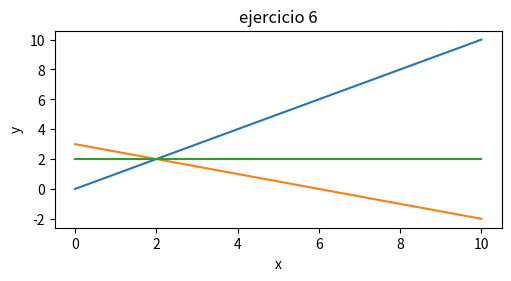

Recreate this plot in Python.
#EJERCICIO 1
##suma de vectores en R3##
def sumavectores(v1, v2):
    v = []
    for i in v1:
        v.append(v1[i]+v2[i])
    return v

#print(sumavectores([1,1,1,1],[1,1,1,1]))

##resta de vectores en R3##
def restavectores(v1, v2):
    v = []
    for i in v1:
        v.append(v1[i]-v2[i])
    return v

#print(restavectores([1,1,1],[1,1,1]))

##multiplicacion de vectores en R3##
def multvectores(v1, v2):
    vr = 0
    for i in v1:
        vr = vr + v1[i]*v2[i]
    return vr

#print(multvectores([1,1,1],[2,2,2]))

def sumaarrays(a1, a2):
    A = []
    i = 0
    while (i < (len(a1))):
        j = 0
        aux = []
        while (j < (len(a1[i]))):
            aux.append(a1[i][j]+a2[i][j])
            j = j + 1
        
        A.append(aux)
        i = i + 1
    return A

#print(sumaarrays([[1,1,1],[1,1,1],[1,1,1]], [[2,2,2],[2,2,2],[2,2,2]]))

def arrxesc(a, n):
    A = []
    i = 0
    while (i < (len(a))):
        j = 0
        aux = []
        while (j < (len(a[i]))):
            aux.append(a[i][j] * n)
            j = j + 1
        
        A.append(aux)
        i = i + 1
    return A

#print(arrxesc([[1,1,1],[1,1,1],[1,1,1]], 2))

def arrxvec(a, v):
    A = []
    i = 0
    while (i<len(a)):
        j = 0
        aux = 0
        while (j < (len(a[i]))):
            aux = aux + (a[i][j] * v[i])
            j = j + 1
        A.append(aux)
        i = i + 1
    return A

#print(arrxvec([[1,1,1],[1,1,1],[1,1,1]], [1,1,1]))

def arrxarr(a1, a2):
    A = []
    i = 0
    while (i<len(a1)):
        j = 0
        suma = 0
        z = 0
        aux2 = []

        while (z<len(a1)):
            while (j < (len(a1[i]))):
                suma = suma + (a1[z][j] * a2[j][i])
                j = j + 1
            
            aux2.append(suma)
            z = z + 1
        
        A.append(aux2)
        i = i + 1
    return A

#print(arrxarr([[1,1,1],[1,1,1],[1,1,1]], [[1,1,1],[1,1,1],[1,1,1]]))


import matplotlib.pyplot as plt
import numpy as np

x = np.linspace(0,10,20)

fig, ax = plt.subplots(figsize=(5, 2.7), layout="constrained")
ax.plot(x, x)
ax.plot(x, 3-(1/2)*x)
ax.plot(x, np.ones_like(x)*2)

plt.xlabel('x')
plt.ylabel('y')
plt.title('ejercicio 6')
plt.show()

